Photos from the image-classification dataset "GAN-Autoencoder" in the GitHub repository vandanamonappa07/GAN-Autoencoder. Its 5 classes are: non-tumor, non-viable tumor, tumor, viable, viable non-viable.

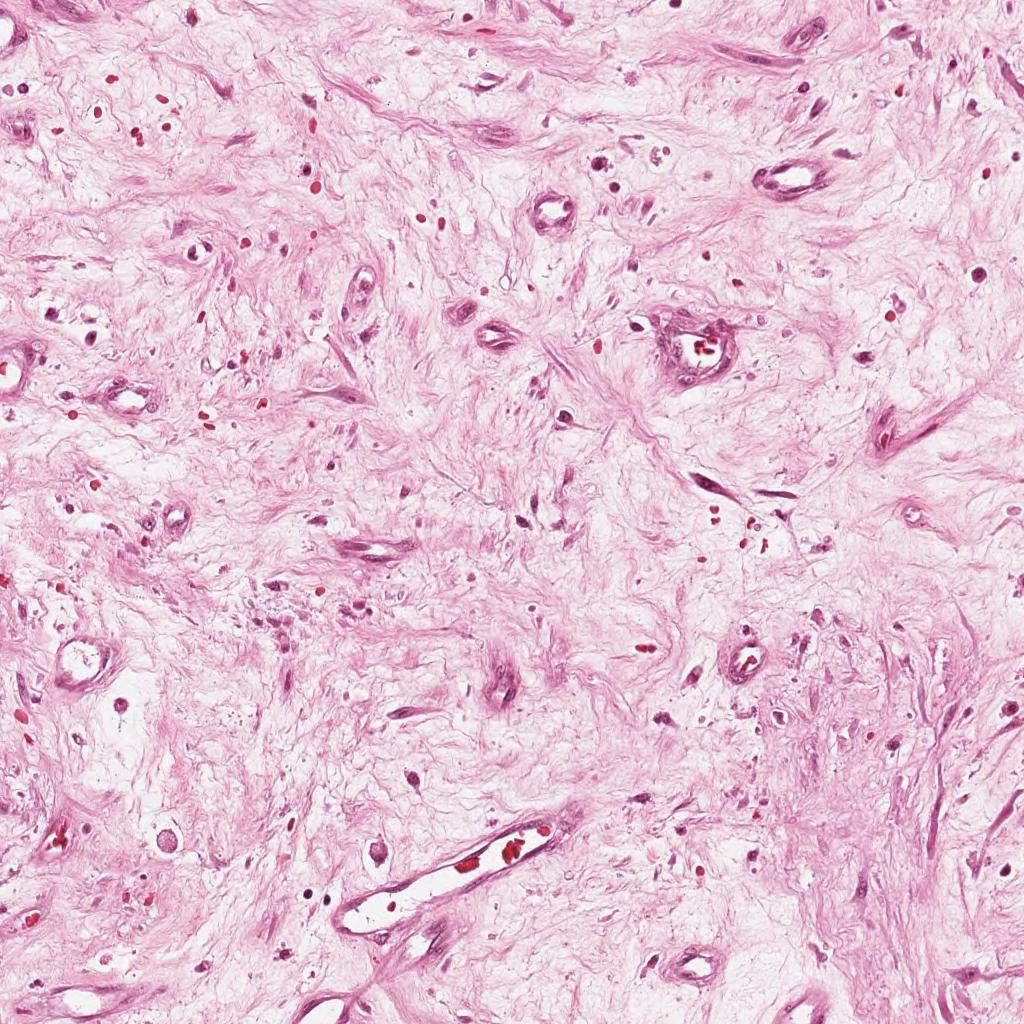
Label: non-viable tumor

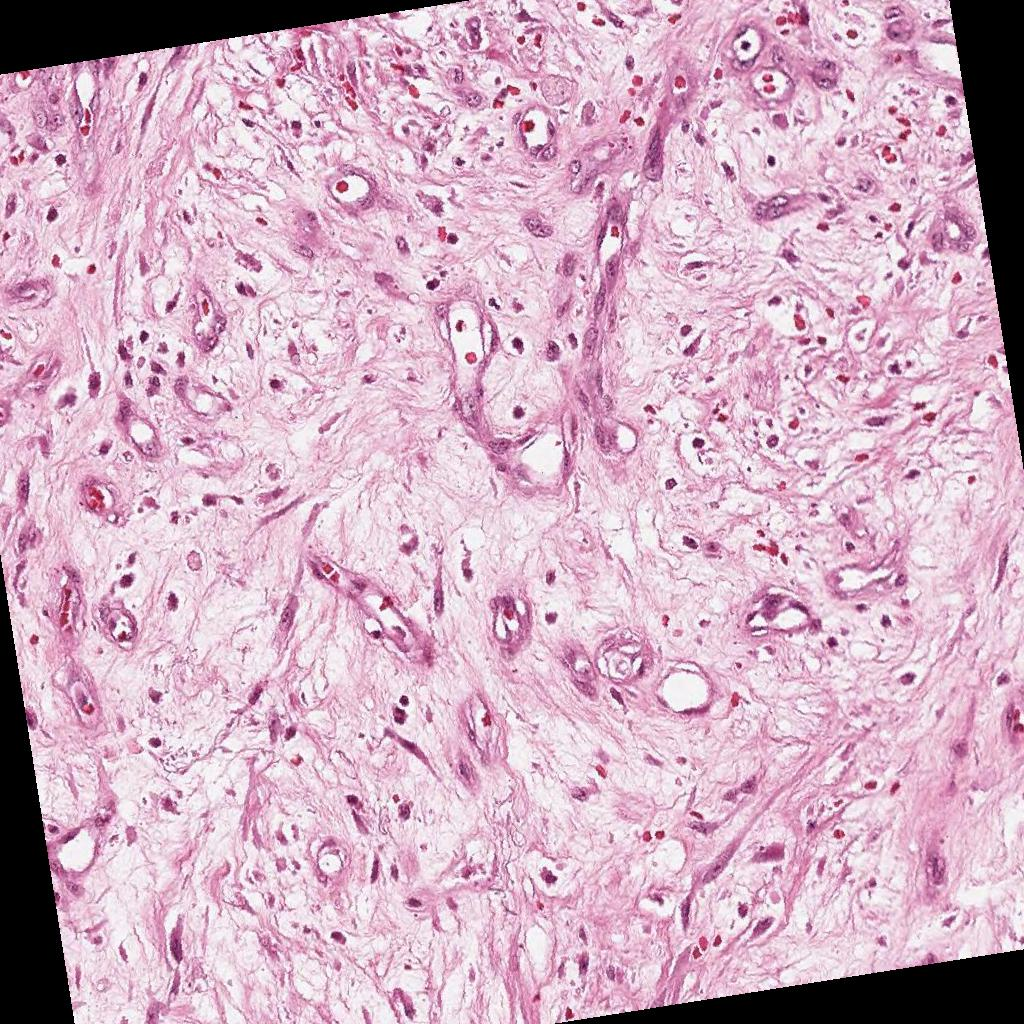
Label: non-viable tumor

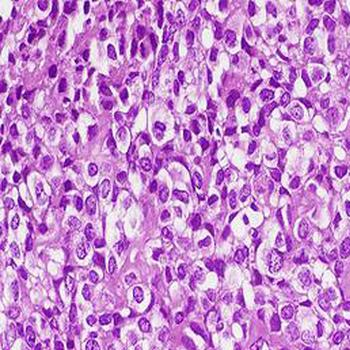
Label: tumor

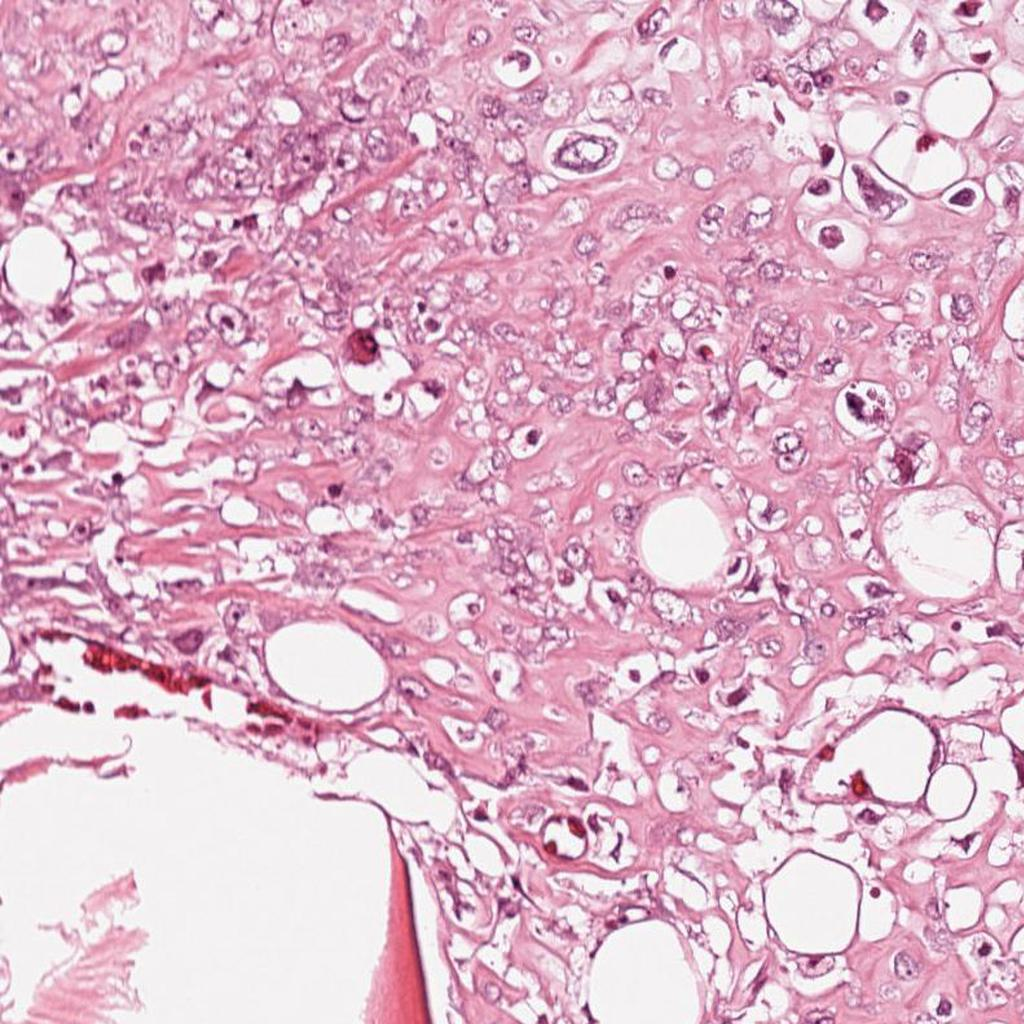
Label: viable

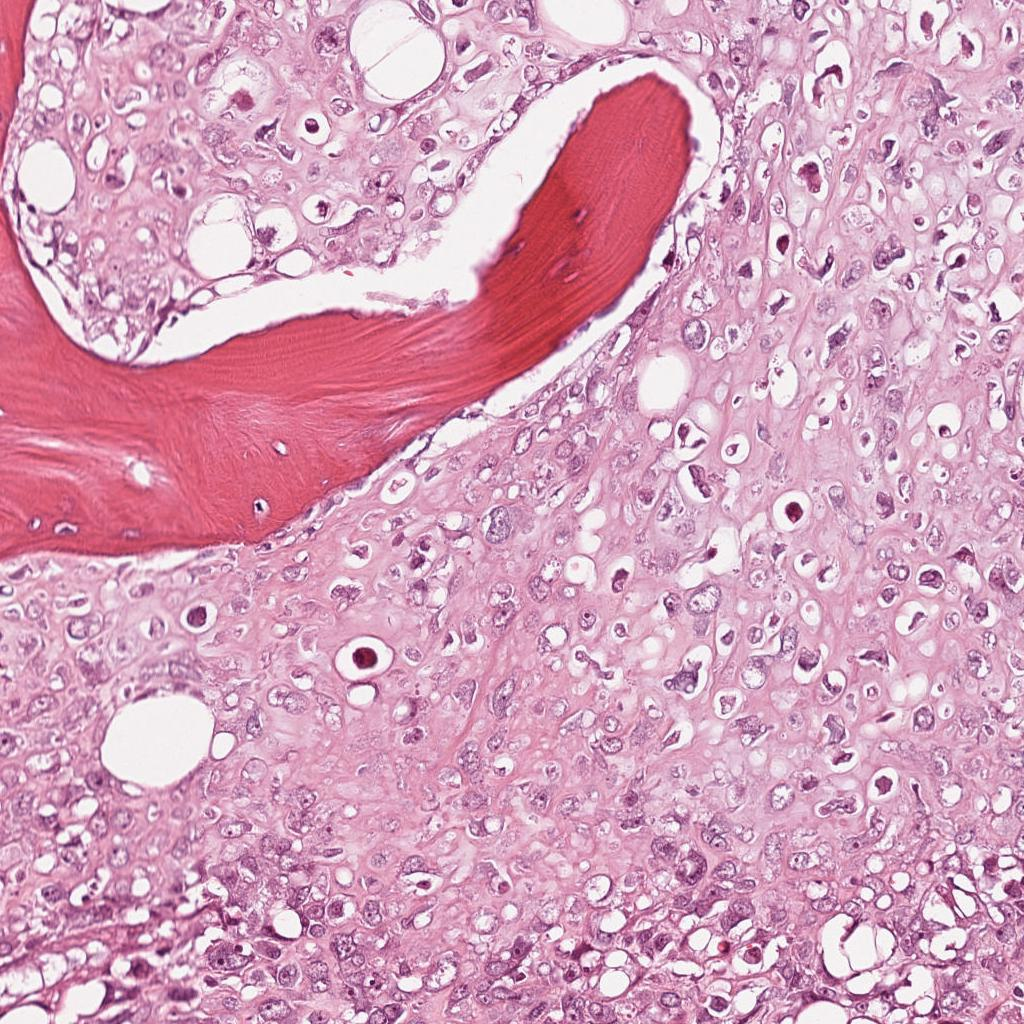
Label: viable

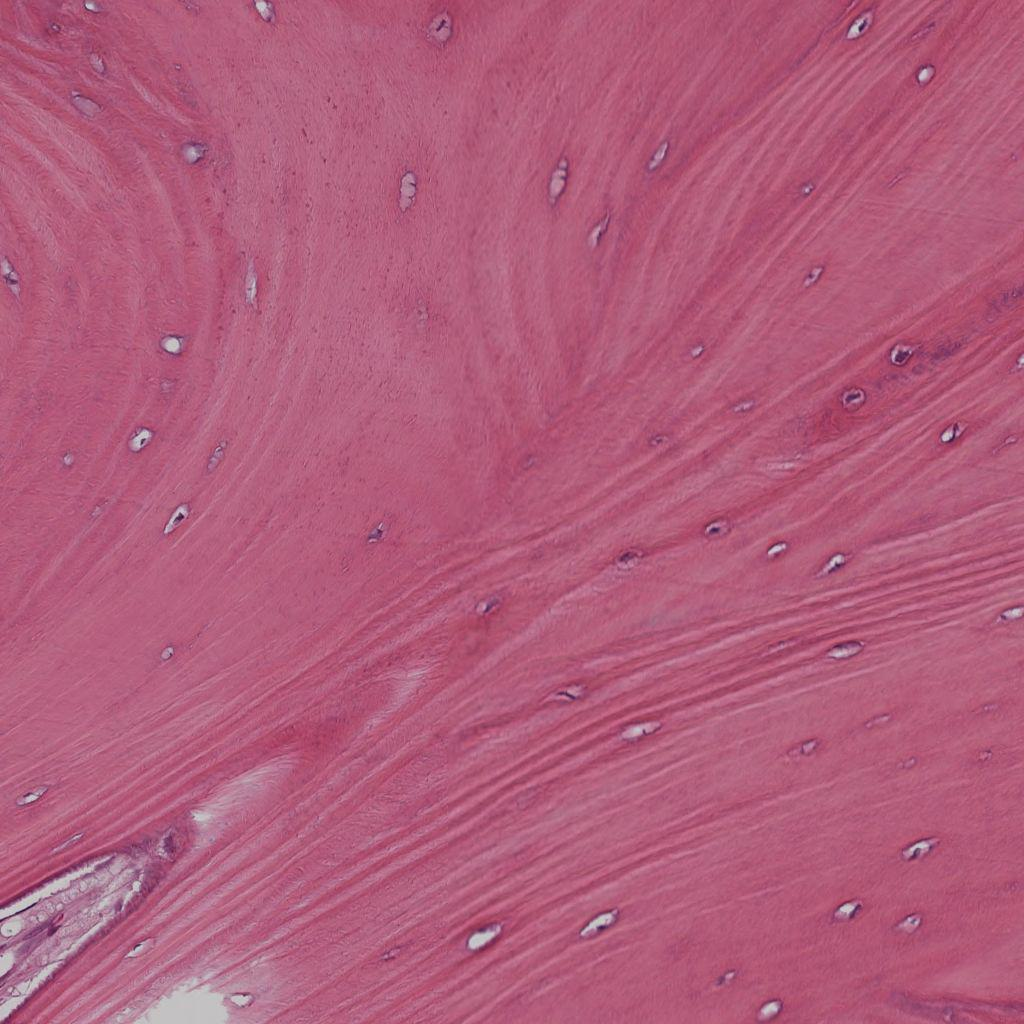
Label: non-tumor
